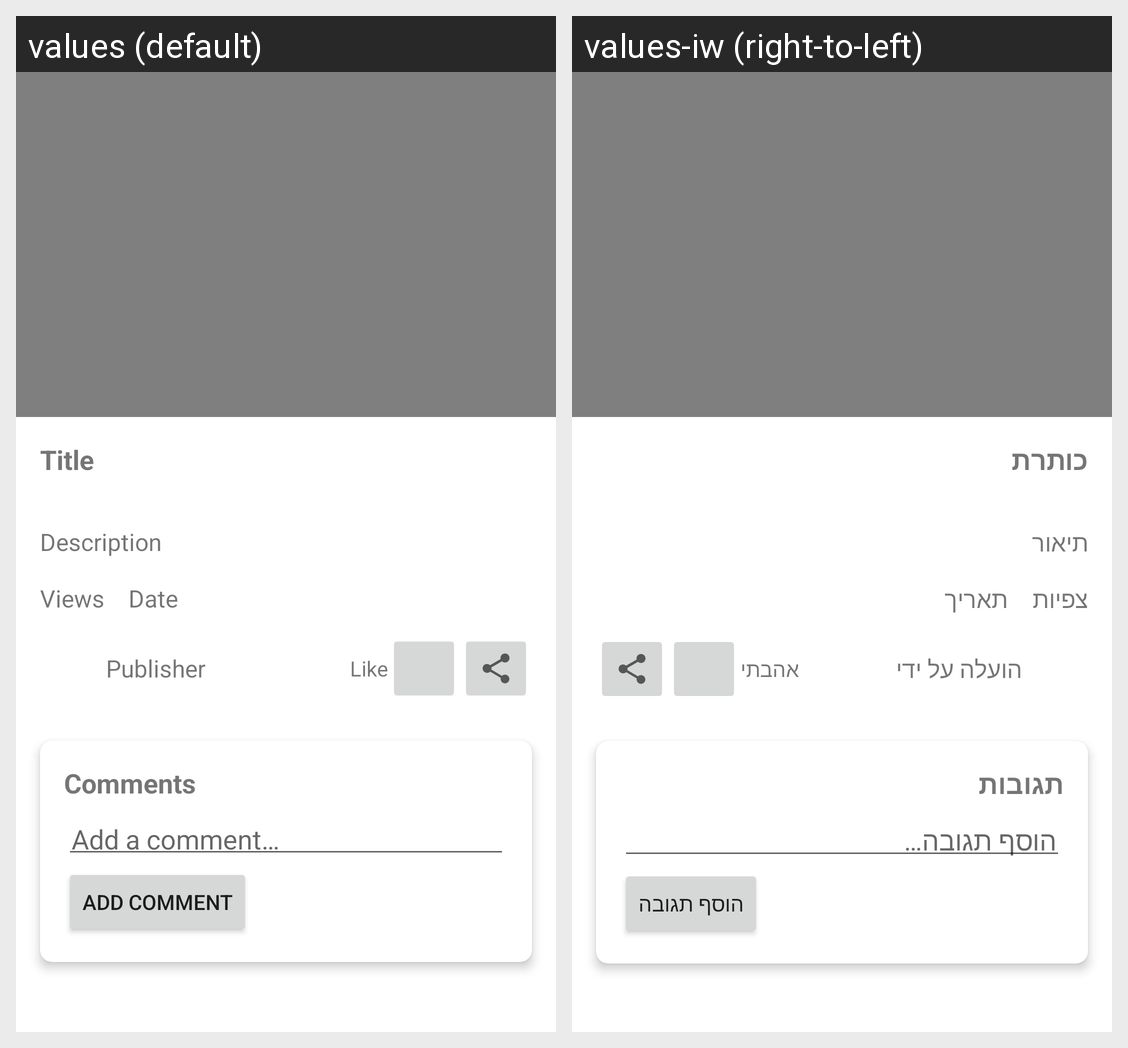

For this localized Android screen grid, give each drawn string resource with its value in every locale shown.
Android screen res/layout/activity_video.xml rendered under 2 locales, left to right: values (default), values-iw (right-to-left). Device: Nexus 5 (rendered at 1080×1920; each locale shown at half size, 540×960, under a caption strip naming it); theme Theme.MyApp.
Strings drawn on this screen, with the default value and each locale's value (text and hints the layout hard-codes, and strings that could not be matched under every locale, appear in the picture but are not listed):

title
  values: Title
  values-iw: כותרת

description
  values: Description
  values-iw: תיאור

views
  values: Views
  values-iw: צפיות

date
  values: Date
  values-iw: תאריך

publisher
  values: Publisher
  values-iw: הועלה על ידי

like
  values: Like
  values-iw: אהבתי

comments
  values: Comments
  values-iw: תגובות

add_a_comment
  values: Add a comment…
  values-iw: הוסף תגובה…

add_comment
  values: Add Comment
  values-iw: הוסף תגובה
